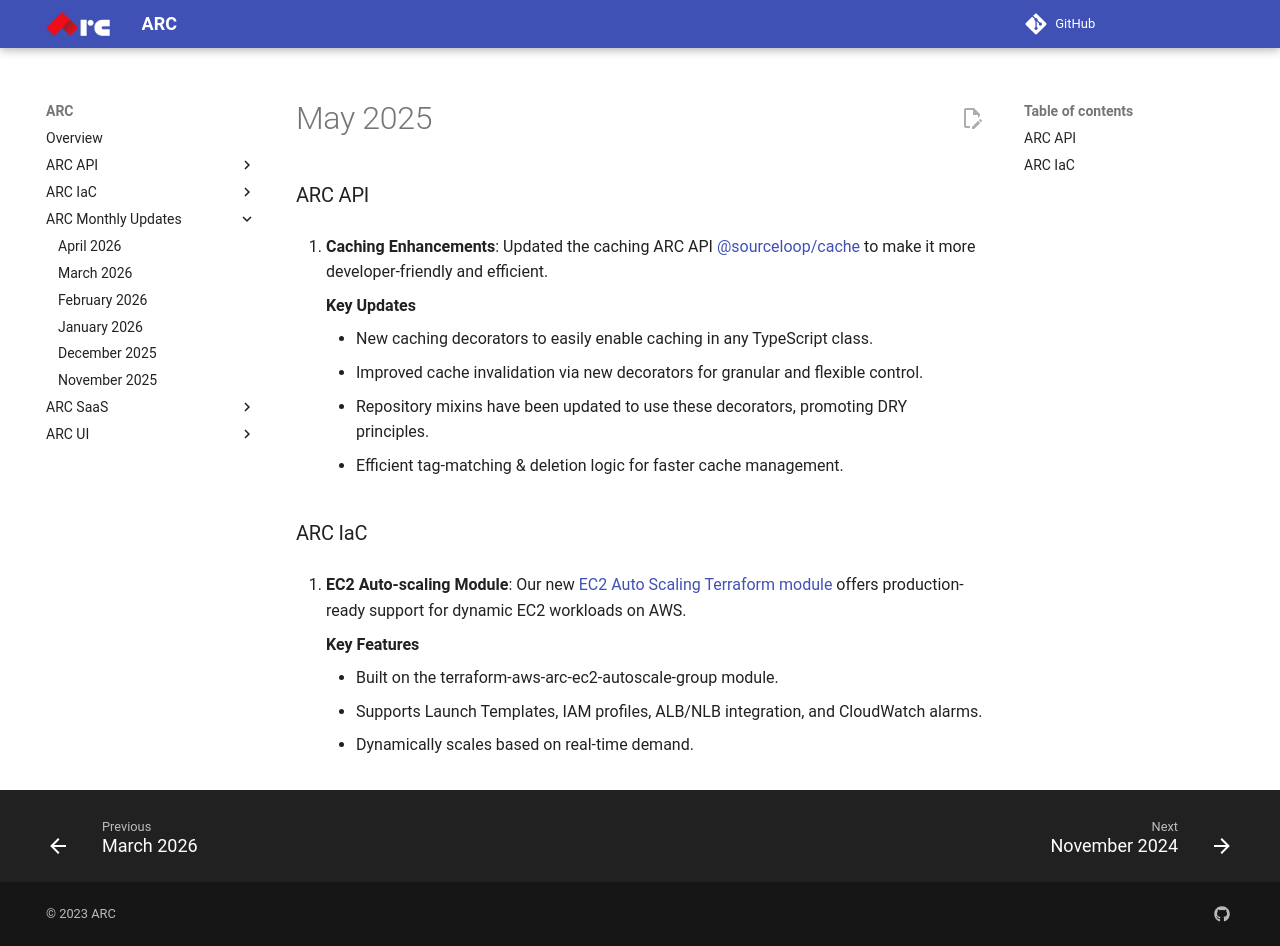

repository: sourcefuse/arc-docs · page: arc-newsletter/may2025/index.html · generator: mkdocs

# May 2025

### ARC API

1. **Caching Enhancements**: Updated the caching ARC API [@sourceloop/cache](https://www.npmjs.com/package/@sourceloop/cache) to make it more developer-friendly and efficient.

   **Key Updates**

   - New caching decorators to easily enable caching in any TypeScript class.
   - Improved cache invalidation via new decorators for granular and flexible control.
   - Repository mixins have been updated to use these decorators, promoting DRY principles.
   - Efficient tag-matching & deletion logic for faster cache management.

### ARC IaC

1. **EC2 Auto-scaling Module**: Our new [EC2 Auto Scaling Terraform module](https://github.com/sourcefuse/terraform-aws-arc-ec2-autoscale-group) offers production-ready support for dynamic EC2 workloads on AWS.

   **Key Features**

   - Built on the terraform-aws-arc-ec2-autoscale-group module.
   - Supports Launch Templates, IAM profiles, ALB/NLB integration, and CloudWatch alarms.
   - Dynamically scales based on real-time demand.
